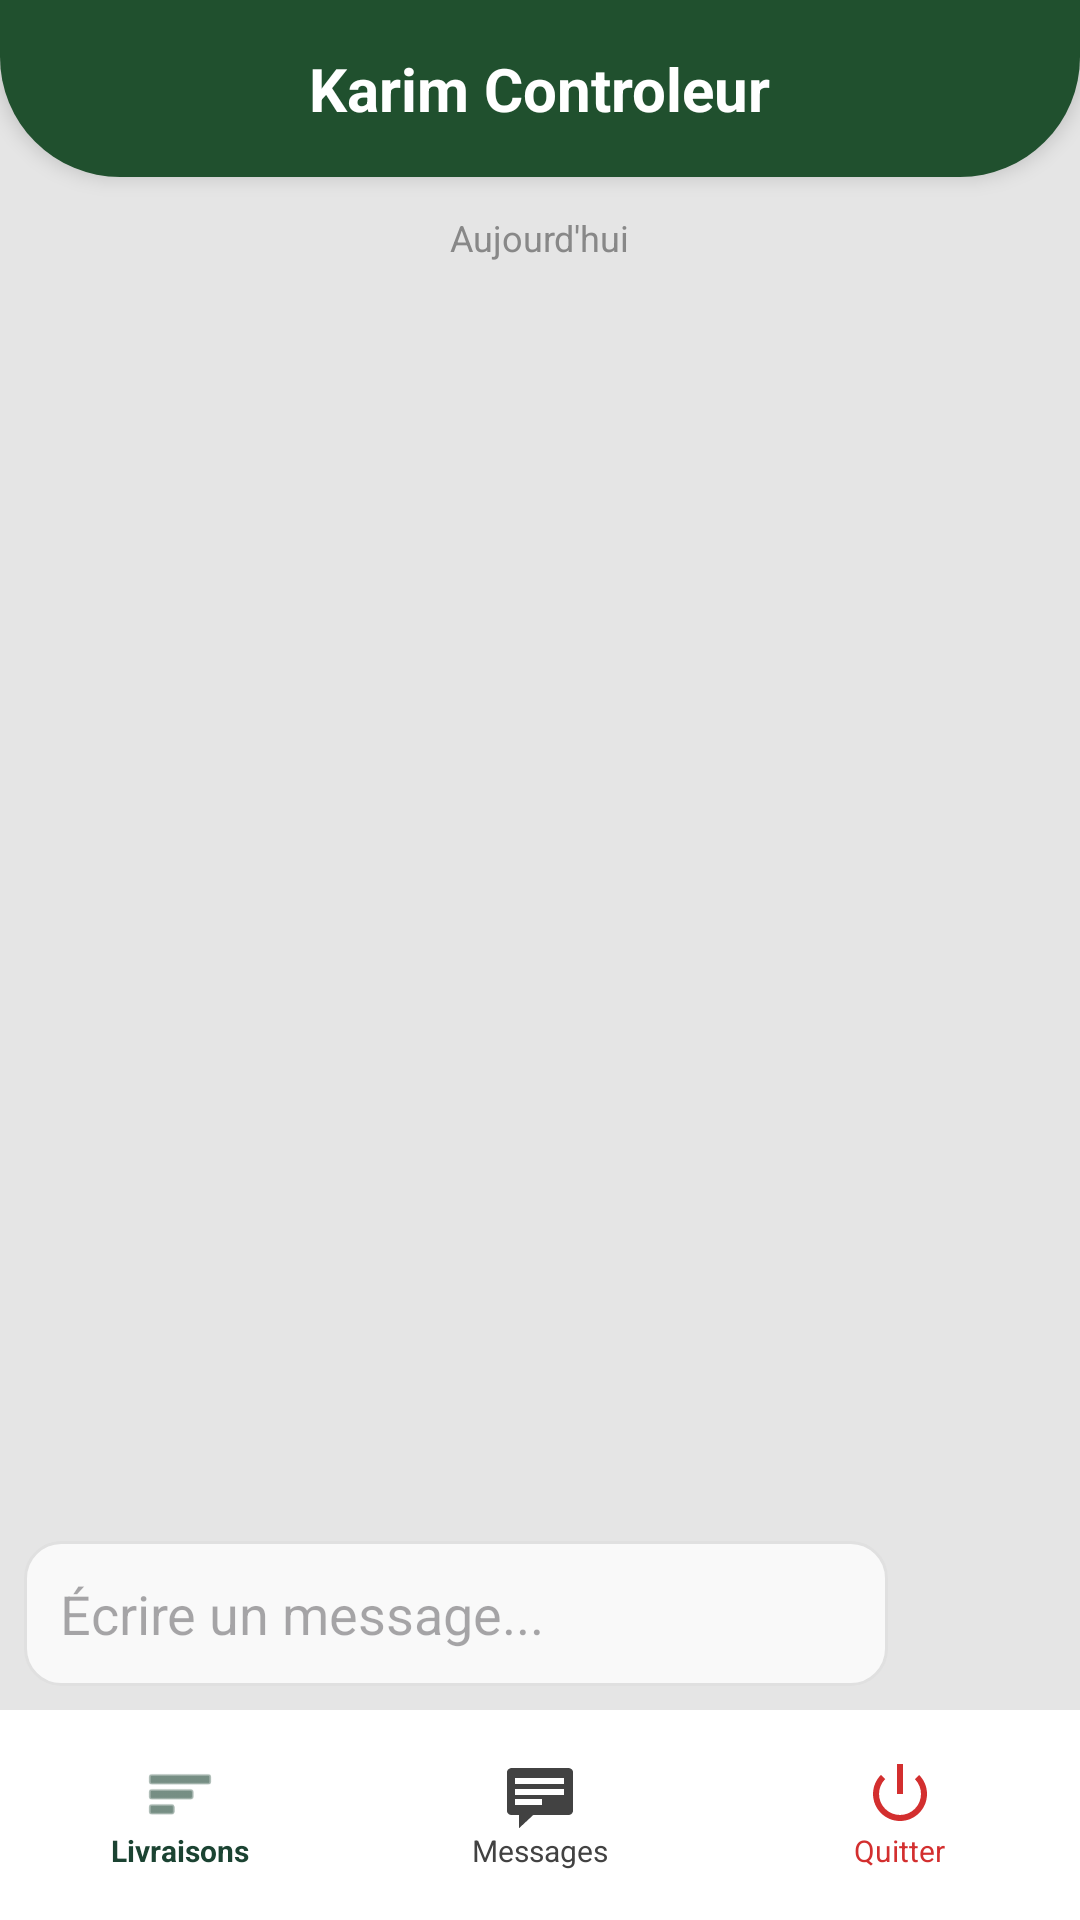

This screen was rendered from an Android layout file. Write that file and the resources it references.
<!-- AndroidManifest.xml: application theme Theme.PROJET_ANDROID -->
<!-- res/layout/activity_chat.xml -->
<?xml version="1.0" encoding="utf-8"?>
<RelativeLayout xmlns:android="http://schemas.android.com/apk/res/android"
    xmlns:app="http://schemas.android.com/apk/res-auto"
    android:layout_width="match_parent"
    android:layout_height="match_parent"
    android:background="#E5E5E5">

    <LinearLayout
        android:id="@+id/headerChat"
        android:layout_width="match_parent"
        android:layout_height="wrap_content"
        android:background="@drawable/bg_header"
        android:orientation="vertical"
        android:padding="16dp"
        android:elevation="4dp">

        <TextView
            android:id="@+id/tvChatTitle"
            android:layout_width="wrap_content"
            android:layout_height="wrap_content"
            android:text="Karim Controleur"
            android:textColor="#FFFFFF"
            android:textSize="20sp"
            android:textStyle="bold"
            android:layout_gravity="center_horizontal"/>

        <androidx.recyclerview.widget.RecyclerView
            android:id="@+id/rvLivreursHorizontale"
            android:layout_width="match_parent"
            android:layout_height="wrap_content"
            android:layout_marginTop="12dp"
            android:visibility="gone"/>
    </LinearLayout>

    <TextView
        android:id="@+id/tvDateAujourdhui"
        android:layout_width="wrap_content"
        android:layout_height="wrap_content"
        android:layout_below="@id/headerChat"
        android:layout_centerHorizontal="true"
        android:layout_marginTop="12dp"
        android:text="Aujourd'hui"
        android:textColor="#888888"
        android:textSize="12sp"/>

    <androidx.recyclerview.widget.RecyclerView
        android:id="@+id/rvMessages"
        android:layout_width="match_parent"
        android:layout_height="match_parent"
        android:layout_above="@+id/layoutInput"
        android:layout_below="@id/tvDateAujourdhui"
        android:padding="8dp"
        android:clipToPadding="false"/>

    <LinearLayout
        android:id="@+id/layoutInput"
        android:layout_width="match_parent"
        android:layout_height="wrap_content"
        android:layout_above="@+id/bottom_nav"
        android:orientation="horizontal"
        android:padding="8dp"
        android:background="#E5E5E5"
        android:gravity="center_vertical">

        <EditText
            android:id="@+id/etMessageBody"
            android:layout_width="0dp"
            android:layout_height="wrap_content"
            android:layout_weight="1"
            android:background="@drawable/bg_input"
            android:hint="Écrire un message..."
            android:padding="12dp"
            android:textColor="#000000"/>

        <ImageView
            android:id="@+id/btnSend"
            android:layout_width="48dp"
            android:layout_height="48dp"
            android:layout_marginStart="8dp"
            android:background="@drawable/bg_circle"
            android:padding="12dp"
            android:src="@drawable/ic_send"
            app:tint="#FFFFFF"/>
    </LinearLayout>

    <include
        android:id="@+id/bottom_nav"
        layout="@layout/bottom_nav"
        android:layout_width="match_parent"
        android:layout_height="wrap_content"
        android:layout_alignParentBottom="true" />

</RelativeLayout>
<!-- res/layout/bottom_nav.xml (included above) -->
<?xml version="1.0" encoding="utf-8"?>
<LinearLayout xmlns:android="http://schemas.android.com/apk/res/android"
    xmlns:app="http://schemas.android.com/apk/res-auto"
    android:layout_width="match_parent"
    android:layout_height="match_parent"
    android:orientation="vertical"
    android:gravity="bottom">

    <LinearLayout
        android:id="@+id/bottomNav"
        android:layout_width="match_parent"
        android:layout_height="70dp"
        android:background="#FFFFFF"
        android:elevation="16dp"
        android:orientation="horizontal"
        android:weightSum="3"> <LinearLayout
        android:layout_width="0dp"
        android:layout_height="match_parent"
        android:layout_weight="1"
        android:gravity="center"
        android:orientation="vertical">
        <ImageView
            android:id="@+id/menu_liste"
            android:layout_width="24dp"
            android:layout_height="24dp"
            android:src="@android:drawable/ic_menu_sort_by_size"
            app:tint="#1B4332" />
        <TextView
            android:layout_width="wrap_content"
            android:layout_height="wrap_content"
            android:text="Livraisons"
            android:textSize="10sp"
            android:textStyle="bold"
            android:textColor="#1B4332"/>
    </LinearLayout>

        <LinearLayout
            android:layout_width="0dp"
            android:layout_height="match_parent"
            android:layout_weight="1"
            android:gravity="center"
            android:orientation="vertical">
            <ImageView
                android:id="@+id/menu_messages"
                android:layout_width="24dp"
                android:layout_height="24dp"
                android:src="@android:drawable/stat_notify_chat"
                app:tint="#424242" />
            <TextView
                android:layout_width="wrap_content"
                android:layout_height="wrap_content"
                android:text="Messages"
                android:textSize="10sp"
                android:textColor="#424242"/>
        </LinearLayout>

        <LinearLayout
            android:id="@+id/menu_logout"
            android:layout_width="0dp"
            android:layout_height="match_parent"
            android:layout_weight="1"
            android:gravity="center"
            android:orientation="vertical"
            android:clickable="true"
            android:focusable="true">
            <ImageView
                android:layout_width="24dp"
                android:layout_height="24dp"
                android:src="@android:drawable/ic_lock_power_off"
                app:tint="#D32F2F" /> <TextView
            android:layout_width="wrap_content"
            android:layout_height="wrap_content"
            android:text="Quitter"
            android:textSize="10sp"
            android:textColor="#D32F2F" />
        </LinearLayout>

    </LinearLayout>

</LinearLayout>
<!-- resources referenced by this layout -->
<resources>
  <!-- drawable bg_header (drawable) -->
  <?xml version="1.0" encoding="utf-8"?>
  <shape xmlns:android="http://schemas.android.com/apk/res/android">
      <solid android:color="@color/primary_green"/>
      <corners android:bottomLeftRadius="40dp" android:bottomRightRadius="40dp"/>
  </shape>
  <!-- drawable bg_input (drawable) -->
  <?xml version="1.0" encoding="utf-8"?>
  <shape xmlns:android="http://schemas.android.com/apk/res/android">
      <solid android:color="@color/input_bg"/>
      <stroke android:width="1dp" android:color="@color/input_stroke"/>
      <corners android:radius="12dp"/>
  </shape>
  <style name="Theme.PROJET_ANDROID" parent="Base.Theme.PROJET_ANDROID" />
  <color name="primary_green">#20502E</color>
  <color name="input_bg">#F9F9F9</color>
  <color name="input_stroke">#E0E0E0</color>
  <style name="Base.Theme.PROJET_ANDROID" parent="Theme.Material3.DayNight.NoActionBar">
      </style>
</resources>
